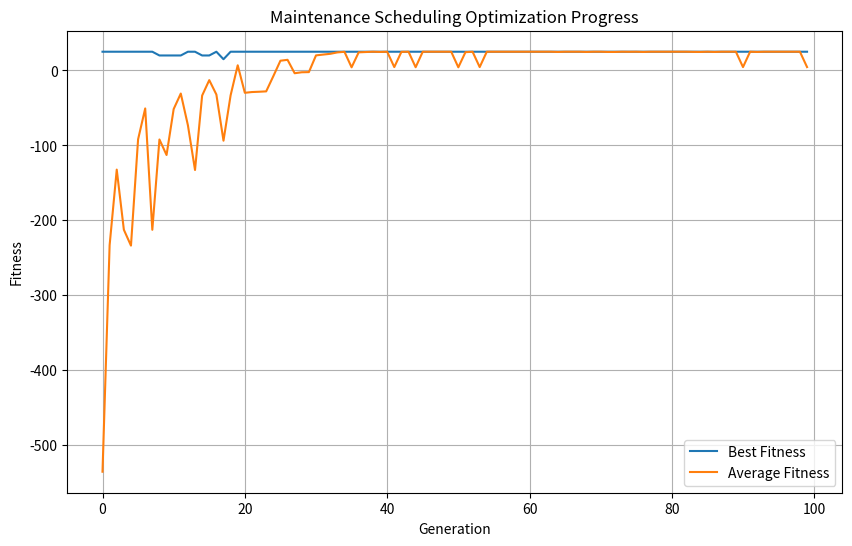
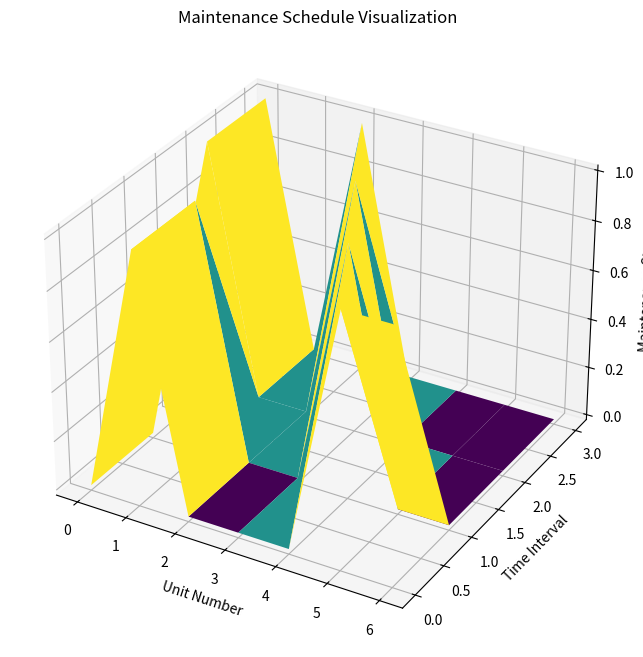
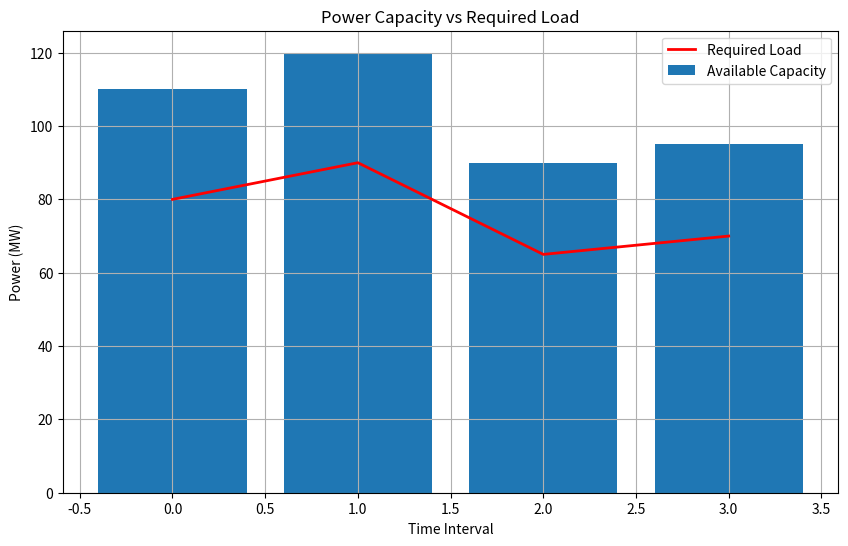

Reproduce these figures in Python, in order.
import numpy as np
import matplotlib.pyplot as plt

class MaintenanceScheduler:
    def __init__(self):
        # Unit data: (capacity, maintenance_intervals_required)
        self.units = [
            (20, 2),  # Unit 1
            (15, 2),  # Unit 2
            (35, 1),  # Unit 3
            (40, 1),  # Unit 4
            (15, 1),  # Unit 5
            (15, 1),  # Unit 6
            (10, 1)   # Unit 7
        ]
        self.max_loads = [80, 90, 65, 70]  # MW per interval
        self.num_intervals = 4
        
        # GA parameters
        self.population_size = 50
        self.num_generations = 100
        self.crossover_prob  = 0.9
        self.mutation_prob = 0.01

    def create_initial_population(self):
        population = []
        for _ in range(self.population_size):
            chromosome = []
            for unit_idx, (_, maint_intervals) in enumerate(self.units):
                valid_schedules = self.get_valid_schedules(unit_idx)
                # Select a random schedule from valid options
                selected_schedule = valid_schedules[np.random.randint(len(valid_schedules))]
                chromosome.append(selected_schedule)
            population.append(chromosome)
        return np.array(population)


    def get_valid_schedules(self, unit_idx):
        maintenance_duration = self.units[unit_idx][1]
        if maintenance_duration == 2:
            return [[1,1,0,0], [0,1,1,0], [0,0,1,1]]
        else:  # maintenance_duration == 1
            return [[1,0,0,0], [0,1,0,0], [0,0,1,0], [0,0,0,1]]

    def calculate_fitness(self, chromosome):
        # Calculate available capacity per interval
        available_capacity = np.zeros(self.num_intervals)
        total_capacity = sum(unit[0] for unit in self.units)
        
        for interval in range(self.num_intervals):
            maintenance_units = []
            for unit_idx, (capacity, _) in enumerate(self.units):
                if chromosome[unit_idx][interval] == 1:
                    maintenance_units.append(capacity)
            
            available_capacity[interval] = total_capacity - sum(maintenance_units)
            
        # Calculate net reserve
        net_reserve = available_capacity - self.max_loads
        
        # Penalize negative reserves heavily
        if any(net_reserve < 0):
            return -1000
            
        # Objective is to maximize minimum reserve
        return min(net_reserve)

    def run(self):
        population = self.create_initial_population()
        best_fitness_history = []
        avg_fitness_history = []

        for generation in range(self.num_generations):
            # Evaluate fitness
            fitness_scores = [self.calculate_fitness(chrom) for chrom in population]
            
            # Store statistics
            best_fitness_history.append(max(fitness_scores))
            avg_fitness_history.append(np.mean(fitness_scores))
            
            # Selection
            selected_indices = self.selection(fitness_scores)
            population = population[selected_indices]
            
            # Crossover
            population = self.crossover(population)
            
            # Mutation
            population = self.mutation(population)
            
            if generation % 10 == 0:
                print(f"Generation {generation}: Best fitness = {max(fitness_scores)}")

        self.plot_results(best_fitness_history, avg_fitness_history)
        return population[np.argmax(fitness_scores)]

    def selection(self, fitness_scores):
        fitness_scores = np.array(fitness_scores)
        fitness_scores = fitness_scores - min(fitness_scores) + 1e-6
        probs = fitness_scores / sum(fitness_scores)
        return np.random.choice(
            len(fitness_scores), 
            size=len(fitness_scores), 
            p=probs
        )

    def crossover(self, population):
        new_population = []
        for i in range(0, len(population), 2):
            if i + 1 < len(population):
                if np.random.random() < self.crossover_prob:
                    cross_point = np.random.randint(1, len(self.units))
                    child1 = np.concatenate([population[i][:cross_point], population[i+1][cross_point:]])
                    child2 = np.concatenate([population[i+1][:cross_point], population[i][cross_point:]])
                    new_population.extend([child1, child2])
                    
                else:
                    new_population.extend([population[i], population[i+1]])
        return np.array(new_population)

    def mutation(self, population):
        for i in range(len(population)):
            if np.random.random() < self.mutation_prob:
                unit_to_mutate = np.random.randint(0, len(self.units))
                valid_schedules = self.get_valid_schedules(unit_to_mutate)
                # Select a random valid schedule
                selected_schedule = valid_schedules[np.random.randint(len(valid_schedules))]
                population[i][unit_to_mutate] = selected_schedule
        return population


    def plot_results(self, best_fitness, avg_fitness):
        plt.figure(figsize=(10, 6))
        plt.plot(best_fitness, label='Best Fitness')
        plt.plot(avg_fitness, label='Average Fitness')
        plt.xlabel('Generation')
        plt.ylabel('Fitness')
        plt.title('Maintenance Scheduling Optimization Progress')
        plt.legend()
        plt.grid(True)
        plt.show()
    
    def plot_maintenance_schedule(self, best_schedule):
        fig = plt.figure(figsize=(12, 8))
        ax = fig.add_subplot(111, projection='3d')
        
        x = np.arange(len(self.units))
        y = np.arange(self.num_intervals)
        X, Y = np.meshgrid(x, y)
        
        Z = np.array([schedule for schedule in best_schedule])
        
        ax.plot_surface(X, Y, Z.T, cmap='viridis')
        ax.set_xlabel('Unit Number')
        ax.set_ylabel('Time Interval')
        ax.set_zlabel('Maintenance Status')
        ax.set_title('Maintenance Schedule Visualization')
        plt.show()

    def plot_power_capacity(self, best_schedule):
        available_capacity = np.zeros(self.num_intervals)
        total_capacity = sum(unit[0] for unit in self.units)
        
        for interval in range(self.num_intervals):
            maintenance_units = []
            for unit_idx, (capacity, _) in enumerate(self.units):
                if best_schedule[unit_idx][interval] == 1:
                    maintenance_units.append(capacity)
            available_capacity[interval] = total_capacity - sum(maintenance_units)
        
        plt.figure(figsize=(10, 6))
        plt.bar(range(self.num_intervals), available_capacity, label='Available Capacity')
        plt.plot(range(self.num_intervals), self.max_loads, 'r-', label='Required Load', linewidth=2)
        plt.xlabel('Time Interval')
        plt.ylabel('Power (MW)')
        plt.title('Power Capacity vs Required Load')
        plt.legend()
        plt.grid(True)
        plt.show()


if __name__ == "__main__":
    scheduler = MaintenanceScheduler()
    best_schedule = scheduler.run()
    print("Best maintenance schedule found:")
    print(best_schedule)
    scheduler.plot_maintenance_schedule(best_schedule)
    scheduler.plot_power_capacity(best_schedule)

